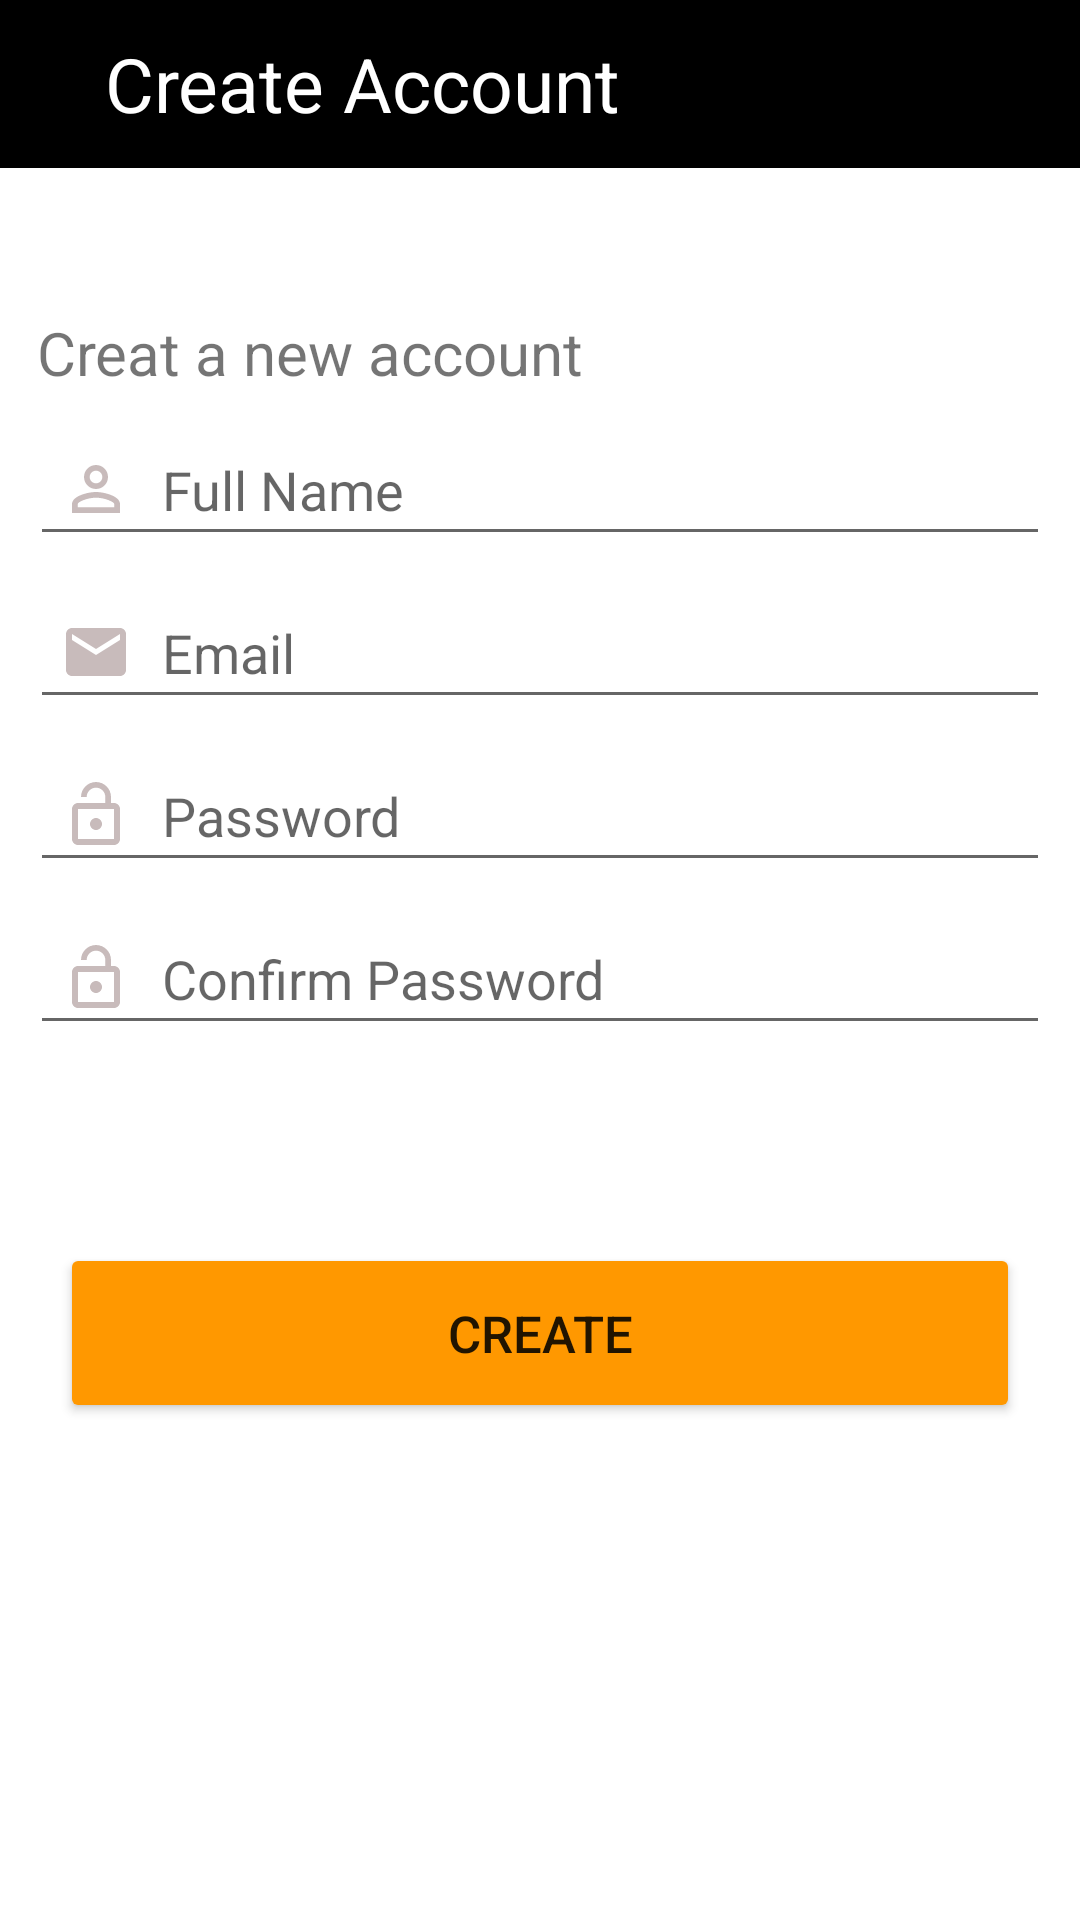

Reconstruct the res/layout file that produces this screen, plus the resources it refers to.
<!-- AndroidManifest.xml: application theme Theme.Ecommerce -->
<!-- res/layout/fragment_sign_up.xml -->
<?xml version="1.0" encoding="utf-8"?>
<layout xmlns:android="http://schemas.android.com/apk/res/android"
    xmlns:tools="http://schemas.android.com/tools"
    xmlns:app="http://schemas.android.com/apk/res-auto">

    <data>

    </data>

    <androidx.constraintlayout.widget.ConstraintLayout
        android:layout_width="match_parent"
        android:layout_height="match_parent"
        app:layout_constraintVertical_weight="5"
        tools:context="com.example.ui.fragment.profile.SignUpFragment">

        <com.google.android.material.appbar.AppBarLayout
            android:id="@+id/appBarLayout"
            android:layout_width="match_parent"
            android:layout_height="wrap_content"
            android:background="@color/black"
            app:layout_constraintEnd_toEndOf="parent"
            app:layout_constraintStart_toStartOf="parent"
            app:layout_constraintTop_toTopOf="parent">

            <androidx.appcompat.widget.Toolbar
                android:layout_width="match_parent"
                android:layout_height="wrap_content"
                android:background="@color/black"
                app:layout_constraintEnd_toEndOf="parent"
                app:layout_constraintHorizontal_bias="1.0"
                app:layout_constraintStart_toStartOf="parent"
                app:layout_constraintTop_toTopOf="parent">

                <ImageView
                    android:id="@+id/left_icon_login"
                    android:layout_width="wrap_content"
                    android:layout_height="wrap_content"
                    android:background="@color/black"
                    android:src="@drawable/ic_baseline_arrow_back_24"

                    ></ImageView>

                <TextView
                    android:layout_width="wrap_content"
                    android:layout_height="wrap_content"
                    android:layout_marginStart="35dp"
                    android:background="@color/black"
                    android:text="Create Account"
                    android:textColor="@color/white"
                    android:textSize="25sp"></TextView>
            </androidx.appcompat.widget.Toolbar>
        </com.google.android.material.appbar.AppBarLayout>

        <ScrollView
            android:layout_width="match_parent"
            android:layout_height="wrap_content"
            app:layout_constraintBottom_toBottomOf="parent"
            app:layout_constraintEnd_toEndOf="parent"
            app:layout_constraintHorizontal_bias="0.0"
            app:layout_constraintStart_toStartOf="parent"
            app:layout_constraintTop_toBottomOf="@+id/appBarLayout"
            app:layout_constraintVertical_bias="0.0"
            app:layout_constraintVertical_weight="5">

            <androidx.constraintlayout.widget.ConstraintLayout
                android:layout_width="match_parent"
                android:layout_height="match_parent"

                app:layout_constraintBottom_toBottomOf="parent"
                app:layout_constraintEnd_toEndOf="parent"
                app:layout_constraintHorizontal_bias="0.0"
                app:layout_constraintStart_toStartOf="parent"
                app:layout_constraintTop_toBottomOf="@+id/include"
                app:layout_constraintVertical_bias="0.0">

                <TextView
                    android:id="@+id/textCreate"
                    android:layout_width="wrap_content"
                    android:layout_height="wrap_content"
                    android:layout_marginTop="48dp"
                    android:text="Creat a new account"
                    android:textSize="20sp"
                    app:layout_constraintEnd_toEndOf="parent"
                    app:layout_constraintHorizontal_bias="0.07"
                    app:layout_constraintStart_toStartOf="parent"
                    app:layout_constraintTop_toTopOf="parent"></TextView>

                <EditText
                    android:id="@+id/editTextFullName"
                    android:layout_width="0dp"
                    android:layout_height="wrap_content"
                    android:layout_margin="10dp"

                    android:drawableStart="@drawable/ic_baseline_perm_identity_24"
                    android:drawablePadding="10dp"
                    android:ems="10"
                    android:hint="Full Name"
                    android:inputType="textPersonName"
                    android:padding="10dp"
                    android:textColorHighlight="#FF9800"
                    android:textColorLink="#FF9800"
                    app:layout_constraintEnd_toEndOf="parent"
                    app:layout_constraintHorizontal_bias="0.526"
                    app:layout_constraintStart_toStartOf="parent"
                    app:layout_constraintTop_toBottomOf="@+id/textCreate" />

                <EditText
                    android:id="@+id/editTextPassword"
                    android:layout_width="0dp"
                    android:layout_height="wrap_content"
                    android:layout_margin="10dp"
                    android:layout_marginTop="8dp"
                    android:drawableStart="@drawable/ic_baseline_lock_open_24"
                    android:drawablePadding="10dp"
                    android:ems="10"
                    android:hint="Password"
                    android:inputType="textPassword"
                    android:padding="10dp"
                    app:layout_constraintEnd_toEndOf="parent"
                    app:layout_constraintHorizontal_bias="0.526"
                    app:layout_constraintStart_toStartOf="parent"
                    app:layout_constraintTop_toBottomOf="@+id/editTextEmail" />

                <EditText
                    android:id="@+id/editTextConfiemPass"
                    android:layout_width="0dp"
                    android:layout_height="wrap_content"
                    android:layout_margin="10dp"
                    android:layout_marginTop="12dp"
                    android:drawableStart="@drawable/ic_baseline_lock_open_24"
                    android:drawablePadding="10dp"
                    android:ems="10"
                    android:hint="Confirm Password"
                    android:inputType="textPassword"
                    android:padding="10dp"
                    app:layout_constraintEnd_toEndOf="parent"
                    app:layout_constraintHorizontal_bias="0.526"
                    app:layout_constraintStart_toStartOf="parent"
                    app:layout_constraintTop_toBottomOf="@+id/editTextPassword" />

                <EditText
                    android:id="@+id/editTextEmail"
                    android:layout_width="0dp"
                    android:layout_height="wrap_content"
                    android:layout_margin="10dp"
                    android:layout_marginTop="12dp"
                    android:drawableStart="@drawable/ic_baseline_email_24"
                    android:drawablePadding="10dp"
                    android:ems="10"
                    android:hint="Email"
                    android:inputType="textEmailAddress"
                    android:padding="10dp"
                    app:layout_constraintEnd_toEndOf="parent"
                    app:layout_constraintHorizontal_bias="0.526"
                    app:layout_constraintStart_toStartOf="parent"
                    app:layout_constraintTop_toBottomOf="@+id/editTextFullName" />

                <Button
                    android:id="@+id/button_create"
                    style="@style/myButton"
                    android:layout_width="320dp"
                    android:layout_height="60dp"
                    android:layout_marginTop="66dp"
                    android:text="CREATE"
                    android:textSize="17sp"
                    app:layout_constraintEnd_toEndOf="parent"
                    app:layout_constraintStart_toStartOf="parent"
                    app:layout_constraintTop_toBottomOf="@+id/editTextConfiemPass" />

                <TextView
                    android:id="@+id/textFirstName"
                    android:layout_width="wrap_content"
                    android:layout_height="wrap_content"
                    app:layout_constraintEnd_toEndOf="parent"
                    app:layout_constraintHorizontal_bias="0.167"
                    app:layout_constraintStart_toStartOf="parent"
                    app:layout_constraintTop_toBottomOf="@+id/editTextFullName" />

                <TextView
                    android:id="@+id/textEmail"
                    android:layout_width="wrap_content"
                    android:layout_height="wrap_content"

                    app:layout_constraintEnd_toEndOf="parent"
                    app:layout_constraintHorizontal_bias="0.152"
                    app:layout_constraintStart_toStartOf="parent"
                    app:layout_constraintTop_toBottomOf="@+id/editTextEmail" />

                <TextView
                    android:id="@+id/textPass"
                    android:layout_width="wrap_content"
                    android:layout_height="wrap_content"

                    app:layout_constraintEnd_toEndOf="parent"
                    app:layout_constraintHorizontal_bias="0.158"
                    app:layout_constraintStart_toStartOf="parent"
                    app:layout_constraintTop_toBottomOf="@+id/editTextPassword" />

                <TextView
                    android:id="@+id/textConfirmPass"
                    android:layout_width="wrap_content"
                    android:layout_height="wrap_content"

                    app:layout_constraintEnd_toEndOf="parent"
                    app:layout_constraintHorizontal_bias="0.158"
                    app:layout_constraintStart_toStartOf="parent"
                    app:layout_constraintTop_toBottomOf="@+id/editTextConfiemPass" />


            </androidx.constraintlayout.widget.ConstraintLayout>

        </ScrollView>


    </androidx.constraintlayout.widget.ConstraintLayout>
</layout>
<!-- resources referenced by this layout -->
<resources>
  <color name="black">#FF000000</color>
  <color name="white">#FFFFFFFF</color>
  <!-- drawable ic_baseline_email_24 (drawable-v24) -->
  <vector android:height="24dp" android:tint="#C8BBBB"
      android:viewportHeight="24" android:viewportWidth="24"
      android:width="24dp" xmlns:android="http://schemas.android.com/apk/res/android">
      <path android:fillColor="@android:color/white" android:pathData="M20,4L4,4c-1.1,0 -1.99,0.9 -1.99,2L2,18c0,1.1 0.9,2 2,2h16c1.1,0 2,-0.9 2,-2L22,6c0,-1.1 -0.9,-2 -2,-2zM20,8l-8,5 -8,-5L4,6l8,5 8,-5v2z"/>
  </vector>
  <!-- drawable ic_baseline_lock_open_24 (drawable-v24) -->
  <vector android:height="24dp" android:tint="#C8BBBB"
      android:viewportHeight="24" android:viewportWidth="24"
      android:width="24dp" xmlns:android="http://schemas.android.com/apk/res/android">
      <path android:fillColor="@android:color/white" android:pathData="M12,17c1.1,0 2,-0.9 2,-2s-0.9,-2 -2,-2 -2,0.9 -2,2 0.9,2 2,2zM18,8h-1L17,6c0,-2.76 -2.24,-5 -5,-5S7,3.24 7,6h1.9c0,-1.71 1.39,-3.1 3.1,-3.1 1.71,0 3.1,1.39 3.1,3.1v2L6,8c-1.1,0 -2,0.9 -2,2v10c0,1.1 0.9,2 2,2h12c1.1,0 2,-0.9 2,-2L20,10c0,-1.1 -0.9,-2 -2,-2zM18,20L6,20L6,10h12v10z"/>
  </vector>
  <!-- drawable ic_baseline_perm_identity_24 (drawable-v24) -->
  <vector android:height="24dp" android:tint="#C8BBBB"
      android:viewportHeight="24" android:viewportWidth="24"
      android:width="24dp" xmlns:android="http://schemas.android.com/apk/res/android">
      <path android:fillColor="@android:color/white" android:pathData="M12,5.9c1.16,0 2.1,0.94 2.1,2.1s-0.94,2.1 -2.1,2.1S9.9,9.16 9.9,8s0.94,-2.1 2.1,-2.1m0,9c2.97,0 6.1,1.46 6.1,2.1v1.1L5.9,18.1L5.9,17c0,-0.64 3.13,-2.1 6.1,-2.1M12,4C9.79,4 8,5.79 8,8s1.79,4 4,4 4,-1.79 4,-4 -1.79,-4 -4,-4zM12,13c-2.67,0 -8,1.34 -8,4v3h16v-3c0,-2.66 -5.33,-4 -8,-4z"/>
  </vector>
  <style name="myButton">
          <item name="backgroundTint">#FF9800</item>
  
      </style>
  <style name="Theme.Ecommerce" parent="Theme.MaterialComponents.DayNight.NoActionBar">
          
          <item name="colorPrimary">#343237</item>
          <item name="colorPrimaryVariant">#2F2E32</item>
          <item name="colorOnPrimary">@color/white</item>
          
          <item name="colorSecondary">@color/teal_200</item>
          <item name="colorSecondaryVariant">@color/teal_700</item>
          <item name="colorOnSecondary">@color/black</item>
          
          <item name="android:statusBarColor" tools:targetApi="l">?attr/colorPrimaryVariant</item>
          
      </style>
  <color name="teal_200">#FF03DAC5</color>
  <color name="teal_700">#FF018786</color>
</resources>
